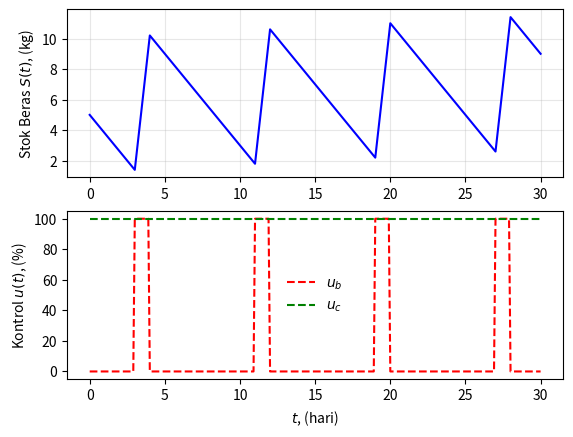

The script that saved this image:
# -*- coding: utf-8 -*-
# Pemodelan Sistem Dinamik Persediaan Beras Rumah Tangga

# ===== Program 2: Simulasi Stok Beras dengan Pembelian dan Pemakaian (ODEINT) =====
import numpy as np
import matplotlib.pyplot as plt
from scipy.integrate import odeint

# model stok beras: pembelian dan pemakaian
def stok(S, t, kb, kc, ub, uc):
    dSdt = kb * ub - kc * uc      # laju pembelian - laju pemakaian
    return dSdt

# waktu simulasi 30 hari, setiap 0.1 hari
ts = np.linspace(0, 30, 301)

# operasi pembelian dan pemakaian
kb = 0.1                          # koefisien pembelian (kg/hari per %)
kc = 0.012                        # koefisien pemakaian (kg/hari per %)
ub = np.zeros(301)                # ub = intensitas pembelian (%)
for hari in [3, 11, 19, 27]:
    ub[hari*10:(hari+1)*10] = 100.0
uc = np.full(301, 100.0)          # uc = intensitas pemakaian (%) -> 1.2 kg/hari

# kondisi awal stok
S0 = 5.0

# penyimpanan hasil
z = np.zeros(301)
z[0] = S0

# simulasi dengan ODEINT
for i in range(300):
    y = odeint(stok, S0, [0, 0.1], args=(kb, kc, ub[i], uc[i]))
    S0 = y[-1, 0]
    z[i+1] = S0

# plot hasil
plt.figure()
plt.subplot(2, 1, 1)
plt.plot(ts, z, 'b-')
plt.ylabel('Stok Beras $S(t)$, (kg)')
plt.grid(alpha=0.3)
plt.subplot(2, 1, 2)
plt.plot(ts, ub, 'r--', label='$u_b$')
plt.plot(ts, uc, 'g--', label='$u_c$')
plt.ylabel('Kontrol $u(t)$, (%)')
plt.xlabel('$t$, (hari)')
plt.legend(frameon=False)
plt.show()
